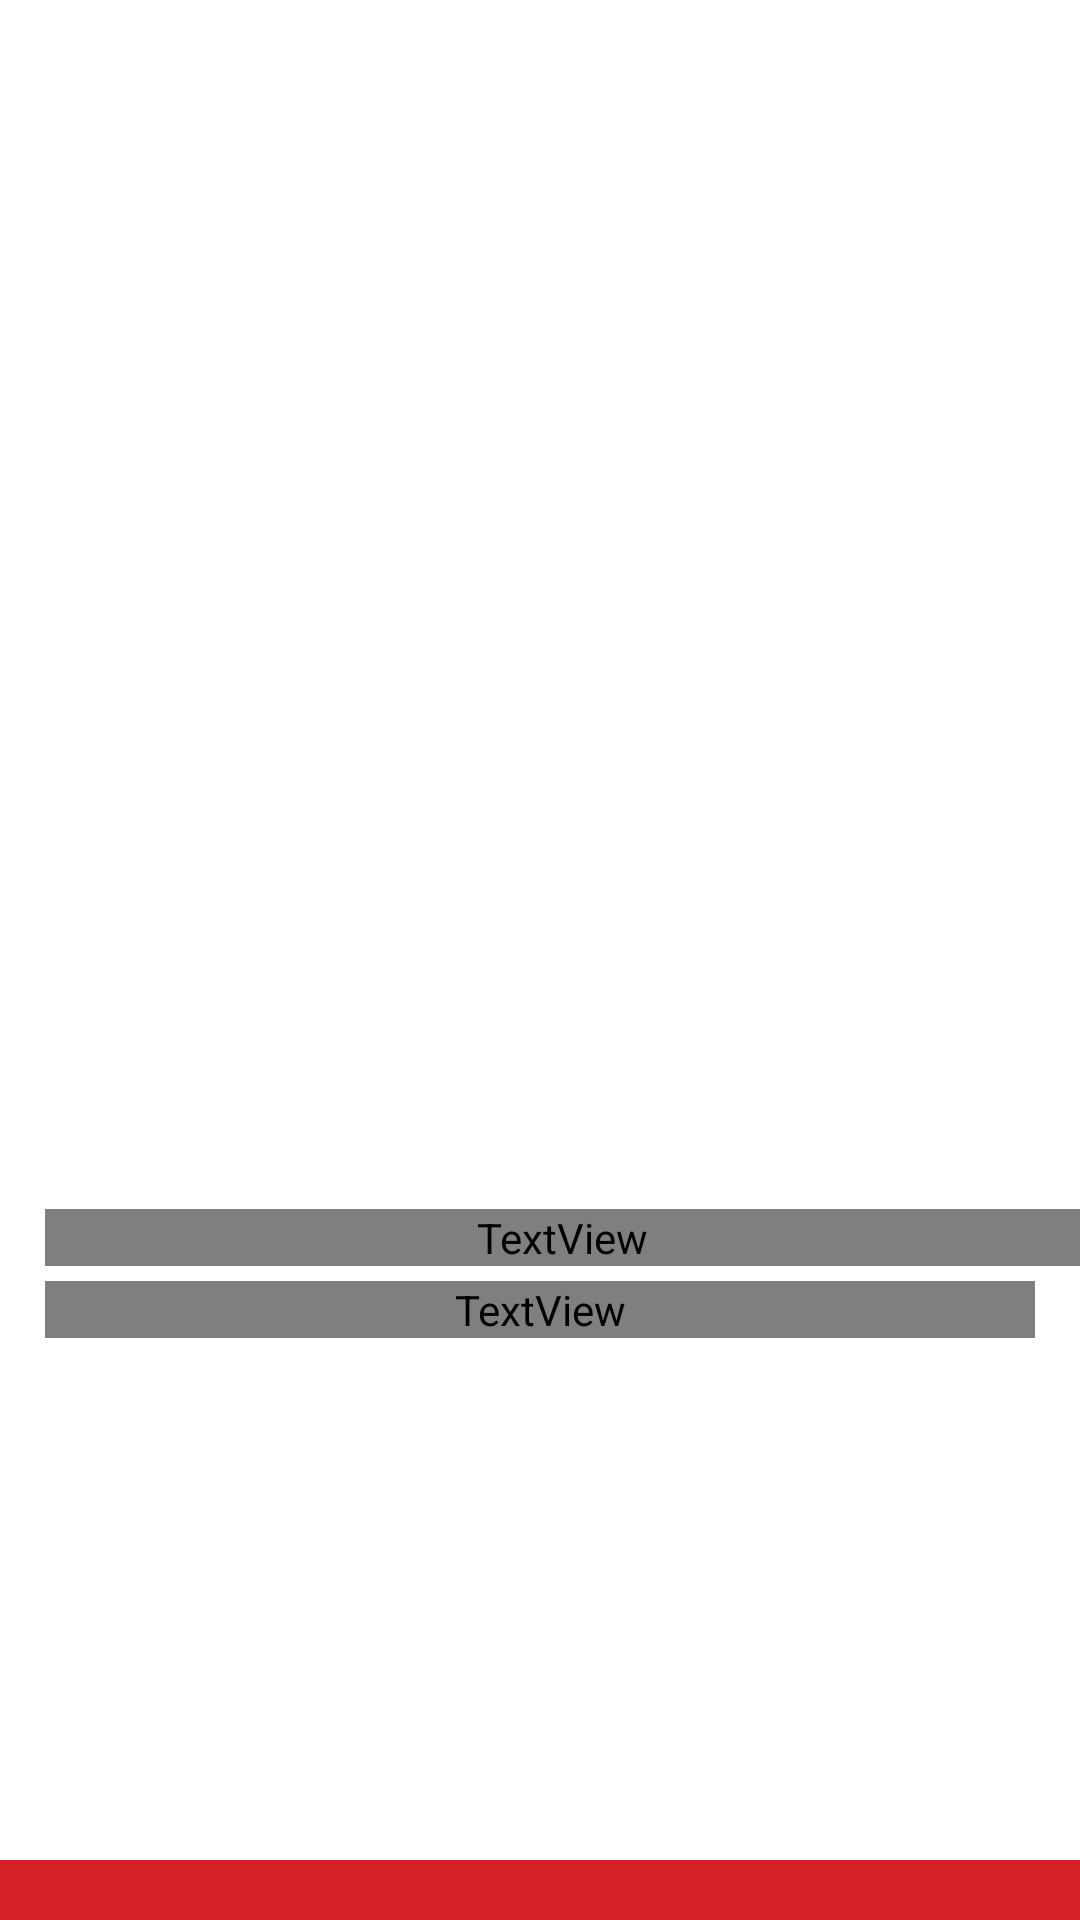

Produce the Android XML layout that renders to this screen, including the resource entries it uses.
<!-- AndroidManifest.xml: application theme Theme.HeroisMarvel -->
<!-- res/layout/activity_description_hero.xml -->
<?xml version="1.0" encoding="utf-8"?>
<androidx.constraintlayout.widget.ConstraintLayout xmlns:android="http://schemas.android.com/apk/res/android"
    xmlns:app="http://schemas.android.com/apk/res-auto"
    xmlns:tools="http://schemas.android.com/tools"
    android:layout_width="match_parent"
    android:layout_height="match_parent"
    tools:context=".activity.DescriptionHeroActivity">

    <TextView
        android:id="@+id/txtDescription"
        android:layout_width="0dp"
        android:layout_height="wrap_content"
        android:layout_marginStart="15dp"
        android:layout_marginTop="5dp"
        android:layout_marginEnd="15dp"
        android:fontFamily="@font/roboto_light"
        android:textColor="@color/black"
        android:textSize="18sp"
        app:layout_constraintBottom_toTopOf="@+id/divider2"
        app:layout_constraintEnd_toEndOf="parent"
        app:layout_constraintStart_toStartOf="parent"
        app:layout_constraintTop_toBottomOf="@+id/txtHeroDescName"
        app:layout_constraintVertical_bias="0.0" />

    <ImageView
        android:id="@+id/imageHero"
        android:layout_width="370dp"
        android:layout_height="388dp"
        android:layout_marginStart="20dp"
        android:layout_marginTop="10dp"
        android:layout_marginEnd="20dp"
        app:layout_constraintEnd_toEndOf="parent"
        app:layout_constraintStart_toStartOf="parent"
        app:layout_constraintTop_toTopOf="parent"
        tools:srcCompat="@tools:sample/avatars" />

    <TextView
        android:id="@+id/txtHeroDescName"
        android:layout_width="0dp"
        android:layout_height="wrap_content"
        android:layout_marginStart="15dp"
        android:layout_marginTop="5dp"
        android:fontFamily="@font/roboto_black"
        android:text="@string/nome_do_heroi"
        android:textColor="@color/black"
        android:textSize="24sp"
        app:layout_constraintEnd_toEndOf="parent"
        app:layout_constraintHorizontal_bias="0.0"
        app:layout_constraintStart_toStartOf="parent"
        app:layout_constraintTop_toBottomOf="@+id/imageHero" />

    <View
        android:id="@+id/divider2"
        android:layout_width="match_parent"
        android:layout_height="20dp"
        android:background="?android:attr/listDivider"
        android:backgroundTint="@color/red"
        android:backgroundTintMode="add"
        app:layout_constraintBottom_toBottomOf="parent"
        app:layout_constraintEnd_toEndOf="parent"
        app:layout_constraintStart_toStartOf="parent" />
</androidx.constraintlayout.widget.ConstraintLayout>
<!-- resources referenced by this layout -->
<resources>
  <color name="black">#FF000000</color>
  <color name="red">#D42026</color>
  <string name="nome_do_heroi">nome do Heroi</string>
  <style name="Theme.HeroisMarvel" parent="Theme.MaterialComponents.DayNight.DarkActionBar">
          
          <item name="colorPrimary">@color/purple_500</item>
          <item name="colorPrimaryVariant">@color/purple_700</item>
          <item name="colorOnPrimary">@color/black</item>
          
          <item name="colorSecondary">@color/teal_200</item>
          <item name="colorSecondaryVariant">@color/teal_700</item>
          <item name="colorOnSecondary">@color/black</item>
          
          <item name="android:statusBarColor" tools:targetApi="l">?attr/colorPrimaryVariant</item>
          
          <item name="cornerSize">50%</item>
      </style>
  <color name="purple_500">#D42026</color>
  <color name="purple_700">#D42026</color>
  <color name="teal_200">#D42026</color>
  <color name="teal_700">#D42026</color>
</resources>
